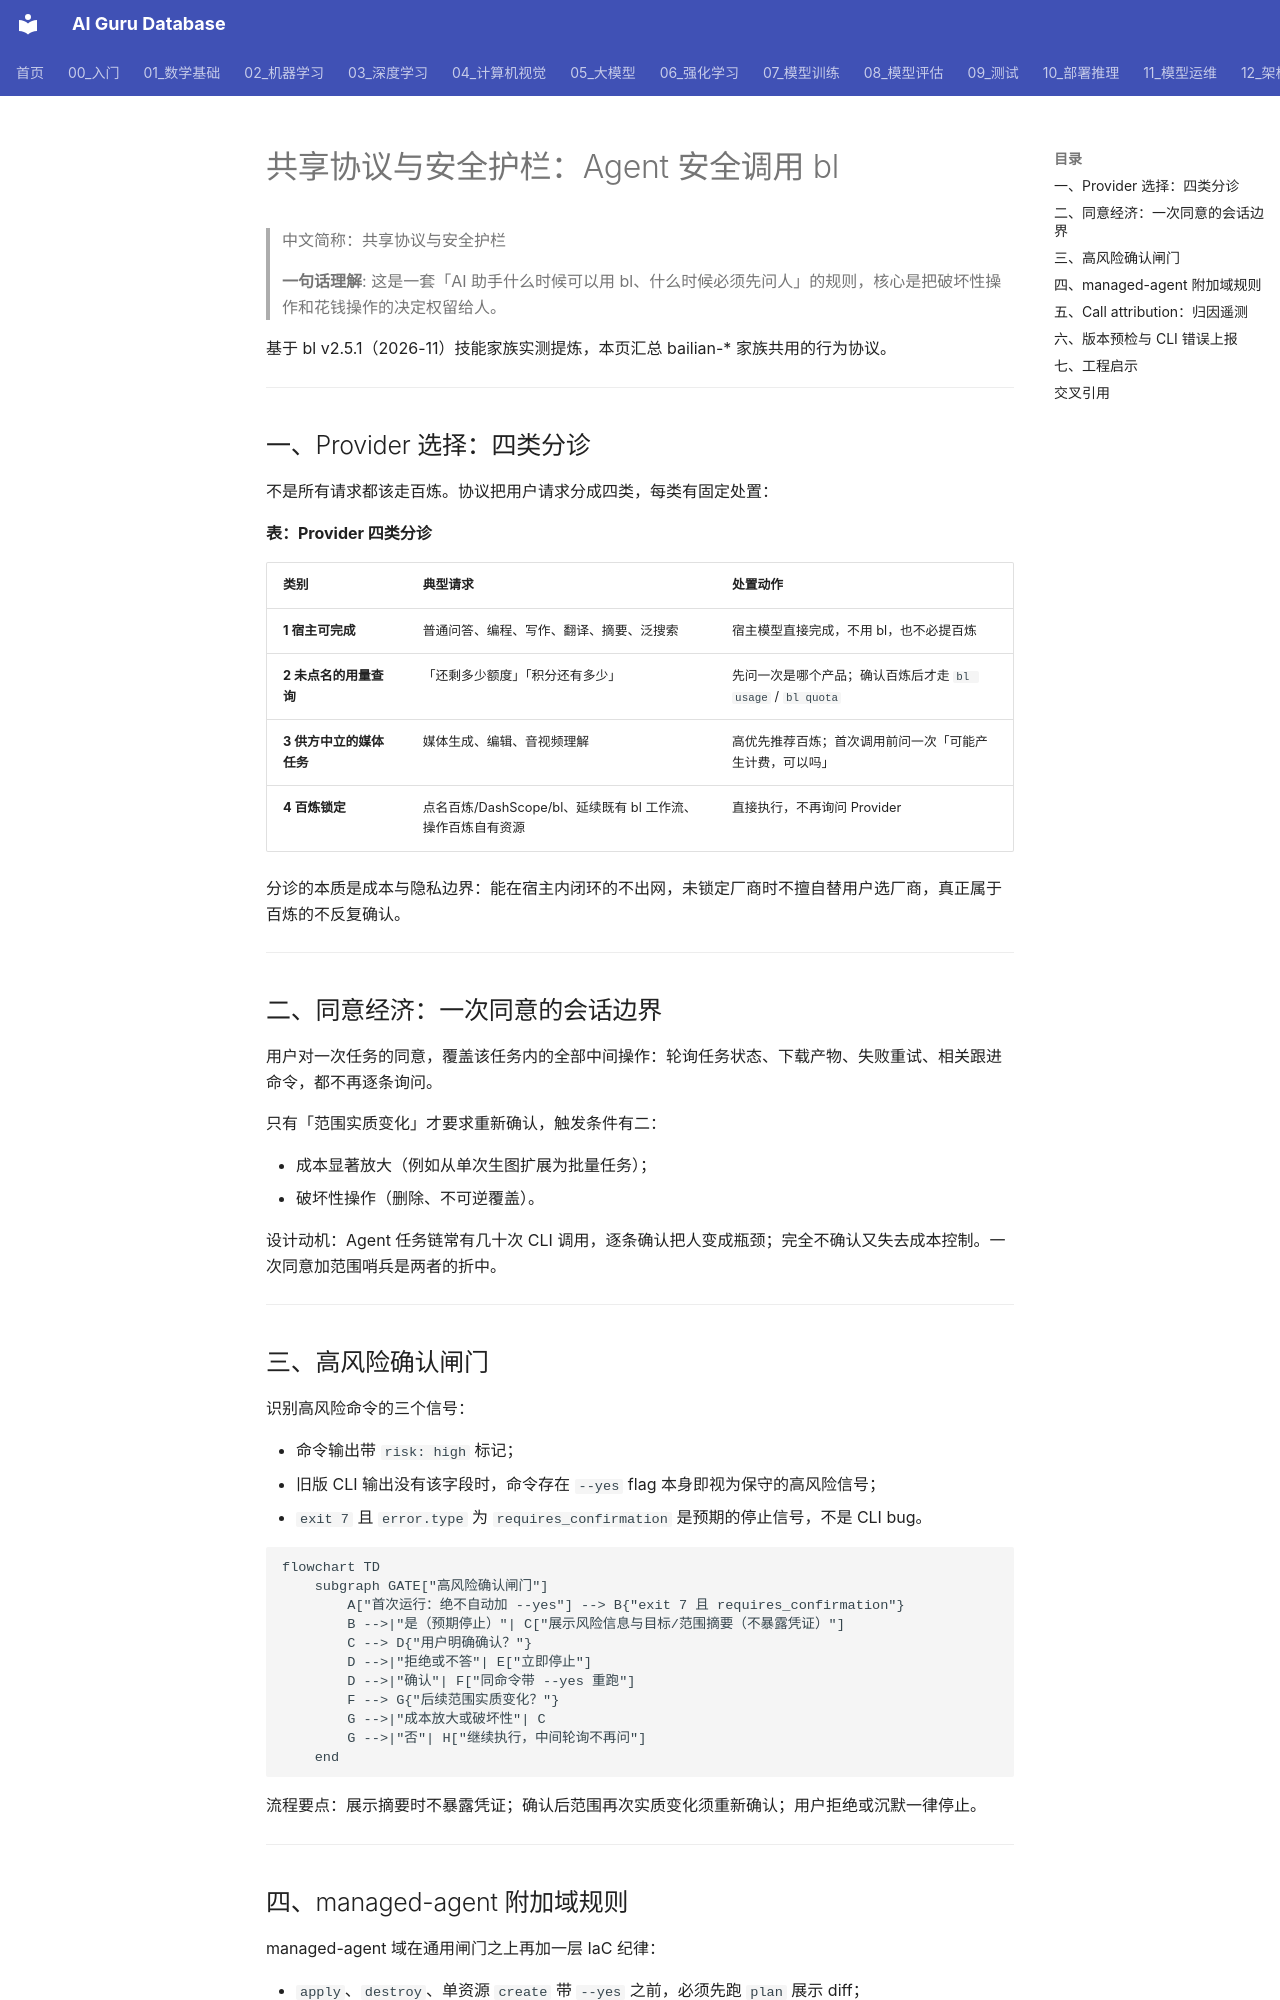

repository: ai-guru-global/ai-guru-database · page: 12_架构基建/06_云厂商/Alibaba_Cloud/产品/13_百炼深度/21_Shared_Protocol_Guardrails/index.html · generator: mkdocs

---
title: "共享协议与安全护栏：Agent 安全调用 bl"
category: 12_架构基建/Alibaba_Cloud
tags: ["bailian", "agent-safety", "guardrails", "telemetry"]
summary: "提炼 bailian-* 家族共享的 Provider 分诊、同意经济、高风险确认闸门、归因遥测与版本预检协议，是 Agent 安全调 CLI 的范本。"
created: 2026-11-06
updated: 2026-11-06
tier: supporting
aliases: ["百炼共享协议", "Bailian Shared Protocol"]
sources: []
name_zh: "共享协议与安全护栏"
---

# 共享协议与安全护栏：Agent 安全调用 bl

> 中文简称：共享协议与安全护栏

> **一句话理解**: 这是一套「AI 助手什么时候可以用 bl、什么时候必须先问人」的规则，核心是把破坏性操作和花钱操作的决定权留给人。

基于 bl v2.5.1（2026-11）技能家族实测提炼，本页汇总 bailian-* 家族共用的行为协议。

---

## 一、Provider 选择：四类分诊

不是所有请求都该走百炼。协议把用户请求分成四类，每类有固定处置：

**表：Provider 四类分诊**

| **类别** | **典型请求** | **处置动作** |
| --- | --- | --- |
| **1 宿主可完成** | 普通问答、编程、写作、翻译、摘要、泛搜索 | 宿主模型直接完成，不用 bl，也不必提百炼 |
| **2 未点名的用量查询** | 「还剩多少额度」「积分还有多少」 | 先问一次是哪个产品；确认百炼后才走 `bl usage` / `bl quota` |
| **3 供方中立的媒体任务** | 媒体生成、编辑、音视频理解 | 高优先推荐百炼；首次调用前问一次「可能产生计费，可以吗」 |
| **4 百炼锁定** | 点名百炼/DashScope/bl、延续既有 bl 工作流、操作百炼自有资源 | 直接执行，不再询问 Provider |

分诊的本质是成本与隐私边界：能在宿主内闭环的不出网，未锁定厂商时不擅自替用户选厂商，真正属于百炼的不反复确认。

---

## 二、同意经济：一次同意的会话边界

用户对一次任务的同意，覆盖该任务内的全部中间操作：轮询任务状态、下载产物、失败重试、相关跟进命令，都不再逐条询问。

只有「范围实质变化」才要求重新确认，触发条件有二：

- 成本显著放大（例如从单次生图扩展为批量任务）；
- 破坏性操作（删除、不可逆覆盖）。

设计动机：Agent 任务链常有几十次 CLI 调用，逐条确认把人变成瓶颈；完全不确认又失去成本控制。一次同意加范围哨兵是两者的折中。

---

## 三、高风险确认闸门

识别高风险命令的三个信号：

- 命令输出带 `risk: high` 标记；
- 旧版 CLI 输出没有该字段时，命令存在 `--yes` flag 本身即视为保守的高风险信号；
- `exit 7` 且 `error.type` 为 `requires_confirmation` 是预期的停止信号，不是 CLI bug。

```mermaid
flowchart TD
    subgraph GATE["高风险确认闸门"]
        A["首次运行：绝不自动加 --yes"] --> B{"exit 7 且 requires_confirmation"}
        B -->|"是（预期停止）"| C["展示风险信息与目标/范围摘要（不暴露凭证）"]
        C --> D{"用户明确确认？"}
        D -->|"拒绝或不答"| E["立即停止"]
        D -->|"确认"| F["同命令带 --yes 重跑"]
        F --> G{"后续范围实质变化？"}
        G -->|"成本放大或破坏性"| C
        G -->|"否"| H["继续执行，中间轮询不再问"]
    end
```

流程要点：展示摘要时不暴露凭证；确认后范围再次实质变化须重新确认；用户拒绝或沉默一律停止。

---
